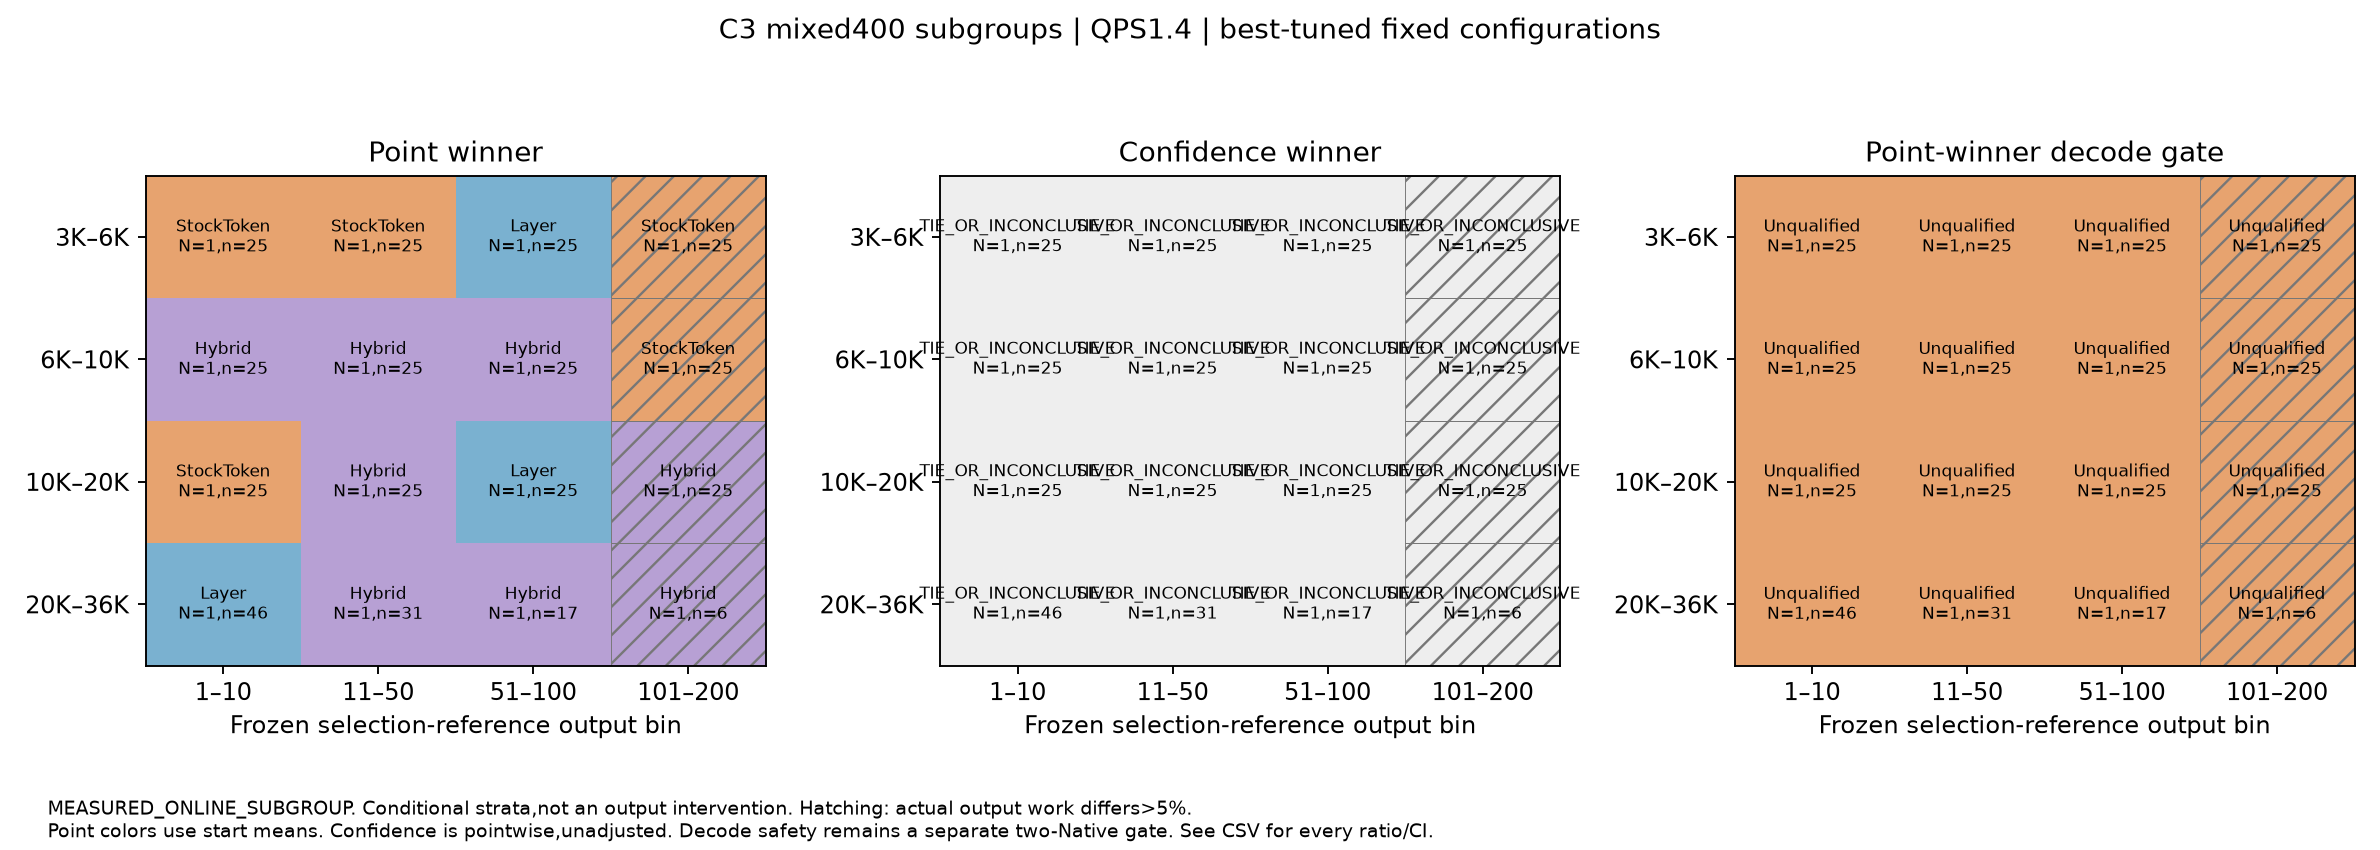

The table this chart was drawn from, first rows:
QPS, input_bucket, selection_reference_output_bin, requests_per_start, paired_starts, point_winner, statistically_confirmed_winner, quality_qualified_all_arms, per_arm_quality_passed, displayed_point_status, start_mean_TTFT_p95_ms, TTFT_ratios, decode_gates, per_start_actual_output_tokens, actual_output_work_unmatched, evidence, scope
1.4, 0, 0, 25, 1, StockToken, TIE_OR_INCONCLUSIVE, True, {"Layer":true,"StockToken":true,"Hybrid"…, StockToken, {"Layer":2579.5071937143794,"StockToken"…, {"Layer":{"StockToken":{"estimate":1.024…, {"Layer":{"tests":{"NativeStrong":{"ITL_…, {"Layer":[108],"StockToken":[108],"Hybri…, False, MEASURED_ONLINE_SUBGROUP, Conditional subgroup inside Mixed400. Ou…
1.4, 0, 1, 25, 1, StockToken, TIE_OR_INCONCLUSIVE, True, {"Layer":true,"StockToken":true,"Hybrid"…, StockToken, {"Layer":3041.335201263427,"StockToken":…, {"Layer":{"StockToken":{"estimate":1.049…, {"Layer":{"tests":{"NativeStrong":{"ITL_…, {"Layer":[623],"StockToken":[621],"Hybri…, False, MEASURED_ONLINE_SUBGROUP, Conditional subgroup inside Mixed400. Ou…
1.4, 0, 2, 25, 1, Layer, TIE_OR_INCONCLUSIVE, True, {"Layer":true,"StockToken":true,"Hybrid"…, Layer, {"Layer":2493.778027594089,"StockToken":…, {"Layer":{"StockToken":{"estimate":0.913…, {"Layer":{"tests":{"NativeStrong":{"ITL_…, {"Layer":[1592],"StockToken":[1613],"Hyb…, False, MEASURED_ONLINE_SUBGROUP, Conditional subgroup inside Mixed400. Ou…
1.4, 0, 3, 25, 1, StockToken, TIE_OR_INCONCLUSIVE, True, {"Layer":true,"StockToken":true,"Hybrid"…, StockToken, {"Layer":2913.785877078771,"StockToken":…, {"Layer":{"StockToken":{"estimate":1.039…, {"Layer":{"tests":{"NativeStrong":{"ITL_…, {"Layer":[3272],"StockToken":[3467],"Hyb…, True, MEASURED_ONLINE_SUBGROUP, Conditional subgroup inside Mixed400. Ou…
1.4, 1, 0, 25, 1, Hybrid, TIE_OR_INCONCLUSIVE, True, {"Layer":true,"StockToken":true,"Hybrid"…, Hybrid, {"Layer":5684.418437629935,"StockToken":…, {"Layer":{"StockToken":{"estimate":0.963…, {"Layer":{"tests":{"NativeStrong":{"ITL_…, {"Layer":[126],"StockToken":[126],"Hybri…, False, MEASURED_ONLINE_SUBGROUP, Conditional subgroup inside Mixed400. Ou…
1.4, 1, 1, 25, 1, Hybrid, TIE_OR_INCONCLUSIVE, True, {"Layer":true,"StockToken":true,"Hybrid"…, Hybrid, {"Layer":8754.064863920212,"StockToken":…, {"Layer":{"StockToken":{"estimate":0.963…, {"Layer":{"tests":{"NativeStrong":{"ITL_…, {"Layer":[752],"StockToken":[747],"Hybri…, False, MEASURED_ONLINE_SUBGROUP, Conditional subgroup inside Mixed400. Ou…
1.4, 1, 2, 25, 1, Hybrid, TIE_OR_INCONCLUSIVE, True, {"Layer":true,"StockToken":true,"Hybrid"…, Hybrid, {"Layer":7112.395994365207,"StockToken":…, {"Layer":{"StockToken":{"estimate":0.891…, {"Layer":{"tests":{"NativeStrong":{"ITL_…, {"Layer":[1658],"StockToken":[1621],"Hyb…, False, MEASURED_ONLINE_SUBGROUP, Conditional subgroup inside Mixed400. Ou…
1.4, 1, 3, 25, 1, StockToken, TIE_OR_INCONCLUSIVE, True, {"Layer":true,"StockToken":true,"Hybrid"…, StockToken, {"Layer":2656.1720583587885,"StockToken"…, {"Layer":{"StockToken":{"estimate":1.116…, {"Layer":{"tests":{"NativeStrong":{"ITL_…, {"Layer":[4373],"StockToken":[4579],"Hyb…, True, MEASURED_ONLINE_SUBGROUP, Conditional subgroup inside Mixed400. Ou…
1.4, 2, 0, 25, 1, StockToken, TIE_OR_INCONCLUSIVE, True, {"Layer":true,"StockToken":true,"Hybrid"…, StockToken, {"Layer":2658.2522187381983,"StockToken"…, {"Layer":{"StockToken":{"estimate":1.105…, {"Layer":{"tests":{"NativeStrong":{"ITL_…, {"Layer":[108],"StockToken":[108],"Hybri…, False, MEASURED_ONLINE_SUBGROUP, Conditional subgroup inside Mixed400. Ou…
1.4, 2, 1, 25, 1, Hybrid, TIE_OR_INCONCLUSIVE, True, {"Layer":true,"StockToken":true,"Hybrid"…, Hybrid, {"Layer":5067.713349685065,"StockToken":…, {"Layer":{"StockToken":{"estimate":0.982…, {"Layer":{"tests":{"NativeStrong":{"ITL_…, {"Layer":[585],"StockToken":[602],"Hybri…, False, MEASURED_ONLINE_SUBGROUP, Conditional subgroup inside Mixed400. Ou…
1.4, 2, 2, 25, 1, Layer, TIE_OR_INCONCLUSIVE, True, {"Layer":true,"StockToken":true,"Hybrid"…, Layer, {"Layer":2873.234309628606,"StockToken":…, {"Layer":{"StockToken":{"estimate":0.948…, {"Layer":{"tests":{"NativeStrong":{"ITL_…, {"Layer":[1783],"StockToken":[1753],"Hyb…, False, MEASURED_ONLINE_SUBGROUP, Conditional subgroup inside Mixed400. Ou…
1.4, 2, 3, 25, 1, Hybrid, TIE_OR_INCONCLUSIVE, True, {"Layer":true,"StockToken":true,"Hybrid"…, Hybrid, {"Layer":4821.107650175688,"StockToken":…, {"Layer":{"StockToken":{"estimate":0.994…, {"Layer":{"tests":{"NativeStrong":{"ITL_…, {"Layer":[3155],"StockToken":[3025],"Hyb…, True, MEASURED_ONLINE_SUBGROUP, Conditional subgroup inside Mixed400. Ou…
1.4, 3, 0, 46, 1, Layer, TIE_OR_INCONCLUSIVE, True, {"Layer":true,"StockToken":true,"Hybrid"…, Layer, {"Layer":3518.0139001458883,"StockToken"…, {"Layer":{"StockToken":{"estimate":0.920…, {"Layer":{"tests":{"NativeStrong":{"ITL_…, {"Layer":[239],"StockToken":[239],"Hybri…, False, MEASURED_ONLINE_SUBGROUP, Conditional subgroup inside Mixed400. Ou…
1.4, 3, 1, 31, 1, Hybrid, TIE_OR_INCONCLUSIVE, True, {"Layer":true,"StockToken":true,"Hybrid"…, Hybrid, {"Layer":5952.778945676982,"StockToken":…, {"Layer":{"StockToken":{"estimate":0.975…, {"Layer":{"tests":{"NativeStrong":{"ITL_…, {"Layer":[515],"StockToken":[519],"Hybri…, False, MEASURED_ONLINE_SUBGROUP, Conditional subgroup inside Mixed400. Ou…
1.4, 3, 2, 17, 1, Hybrid, TIE_OR_INCONCLUSIVE, True, {"Layer":true,"StockToken":true,"Hybrid"…, Hybrid, {"Layer":4915.2608256787025,"StockToken"…, {"Layer":{"StockToken":{"estimate":0.892…, {"Layer":{"tests":{"NativeStrong":{"ITL_…, {"Layer":[1447],"StockToken":[1404],"Hyb…, False, MEASURED_ONLINE_SUBGROUP, Conditional subgroup inside Mixed400. Ou…
1.4, 3, 3, 6, 1, Hybrid, TIE_OR_INCONCLUSIVE, True, {"Layer":true,"StockToken":true,"Hybrid"…, Hybrid, {"Layer":6567.632518708706,"StockToken":…, {"Layer":{"StockToken":{"estimate":0.908…, {"Layer":{"tests":{"NativeStrong":{"ITL_…, {"Layer":[881],"StockToken":[695],"Hybri…, True, MEASURED_ONLINE_SUBGROUP, Conditional subgroup inside Mixed400. Ou…
